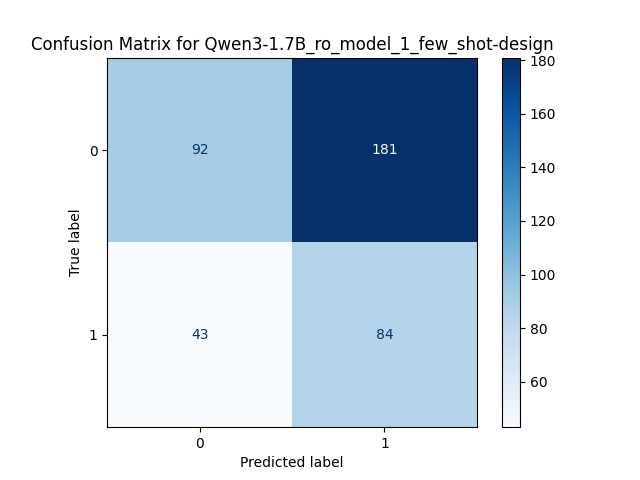

Values plotted in this chart, from the file beside it:
, Predicted 0, Predicted 1
Actual 0, 92, 181
Actual 1, 43, 84
